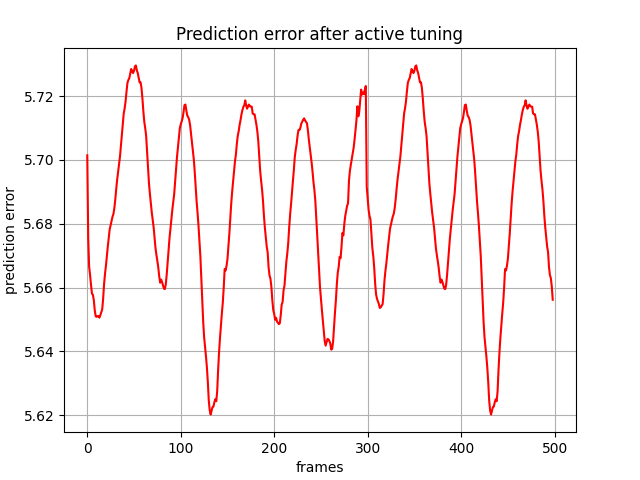

The file beside this chart, header and first rows:
, 0
0, tensor(5.70143652, device='cuda:0')
1, tensor(5.67555475, device='cuda:0')
2, tensor(5.66644621, device='cuda:0')
3, tensor(5.66394377, device='cuda:0')
4, tensor(5.66082621, device='cuda:0')
5, tensor(5.65812540, device='cuda:0')
6, tensor(5.65768623, device='cuda:0')
7, tensor(5.65605688, device='cuda:0')
8, tensor(5.65287066, device='cuda:0')
9, tensor(5.65098763, device='cuda:0')
10, tensor(5.65081406, device='cuda:0')
11, tensor(5.65100908, device='cuda:0')
12, tensor(5.65109015, device='cuda:0')
13, tensor(5.65056276, device='cuda:0')
14, tensor(5.65135622, device='cuda:0')
15, tensor(5.65228319, device='cuda:0')
16, tensor(5.65316486, device='cuda:0')
17, tensor(5.65657568, device='cuda:0')
18, tensor(5.66115952, device='cuda:0')
19, tensor(5.66435766, device='cuda:0')
20, tensor(5.66691446, device='cuda:0')
21, tensor(5.67000723, device='cuda:0')
22, tensor(5.67296362, device='cuda:0')
23, tensor(5.67576027, device='cuda:0')
24, tensor(5.67826223, device='cuda:0')
25, tensor(5.67956829, device='cuda:0')
26, tensor(5.68101549, device='cuda:0')
27, tensor(5.68220043, device='cuda:0')
28, tensor(5.68306160, device='cuda:0')
29, tensor(5.68497753, device='cuda:0')
30, tensor(5.68766785, device='cuda:0')
31, tensor(5.69097233, device='cuda:0')
32, tensor(5.69386387, device='cuda:0')
33, tensor(5.69626141, device='cuda:0')
34, tensor(5.69866276, device='cuda:0')
35, tensor(5.70106030, device='cuda:0')
36, tensor(5.70441389, device='cuda:0')
37, tensor(5.70751476, device='cuda:0')
38, tensor(5.71137047, device='cuda:0')
39, tensor(5.71455908, device='cuda:0')
40, tensor(5.71616888, device='cuda:0')
41, tensor(5.71836615, device='cuda:0')
42, tensor(5.72146702, device='cuda:0')
43, tensor(5.72418547, device='cuda:0')
44, tensor(5.72506523, device='cuda:0')
45, tensor(5.72568083, device='cuda:0')
46, tensor(5.72712564, device='cuda:0')
47, tensor(5.72849131, device='cuda:0')
48, tensor(5.72779417, device='cuda:0')
49, tensor(5.72722054, device='cuda:0')
50, tensor(5.72793818, device='cuda:0')
51, tensor(5.72931528, device='cuda:0')
52, tensor(5.72960377, device='cuda:0')
53, tensor(5.72808695, device='cuda:0')
54, tensor(5.72725439, device='cuda:0')
55, tensor(5.72582769, device='cuda:0')
56, tensor(5.72429752, device='cuda:0')
57, tensor(5.72435331, device='cuda:0')
58, tensor(5.72259140, device='cuda:0')
59, tensor(5.71925831, device='cuda:0')
... 439 more rows
